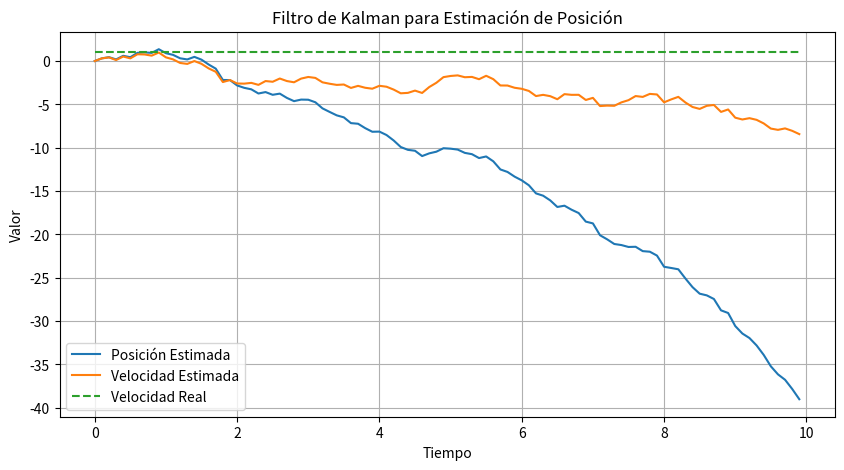

Write Python code to recreate this figure.
# Autor: Daniel Alejandro Flores Sepulveda
# Este programa implementa un Filtro de Kalman para estimar la posición de un robot móvil en un entorno 1D.

import numpy as np
import matplotlib.pyplot as plt

# Parámetros del sistema
dt = 0.1  # Intervalo de tiempo entre mediciones
t = np.arange(0, 10, dt)  # Tiempo de simulación
n = len(t)  # Número de pasos de tiempo
velocidad_real = 1  # Velocidad real del robot
std_a = 0.1  # Desviación estándar del ruido de aceleración
std_z = 0.5  # Desviación estándar del ruido de medición

# Función de transición de estado
def estado_transicion(x, v, dt):
    return x + v * dt

# Función de observación
def observacion(x, std):
    return x + np.random.randn() * std

# Inicialización del filtro de Kalman
x_est = np.zeros(n)  # Estado estimado
v_est = np.zeros(n)  # Velocidad estimada
x_pred = np.zeros(n)  # Predicción del estado
v_pred = np.zeros(n)  # Predicción de la velocidad
P = np.zeros(n)  # Covarianza de la estimación

# Condiciones iniciales
x_est[0] = 0
v_est[0] = 0
P[0] = 1

# Iteración del filtro de Kalman
for i in range(1, n):
    # Predicción del estado y covarianza
    x_pred[i] = estado_transicion(x_est[i-1], v_est[i-1], dt)
    v_pred[i] = v_est[i-1]
    P[i] = P[i-1] + std_a**2

    # Actualización del estado y covarianza
    K = P[i] / (P[i] + std_z**2)
    z = observacion(x_pred[i], std_z)
    x_est[i] = x_pred[i] + K * (z - x_pred[i])
    v_est[i] = v_pred[i] + K * (z - x_pred[i])

# Visualización de los resultados
plt.figure(figsize=(10, 5))
plt.plot(t, x_est, label='Posición Estimada')
plt.plot(t, v_est, label='Velocidad Estimada')
plt.plot(t, [velocidad_real]*n, '--', label='Velocidad Real')
plt.xlabel('Tiempo')
plt.ylabel('Valor')
plt.title('Filtro de Kalman para Estimación de Posición')
plt.legend()
plt.grid(True)
plt.show()
